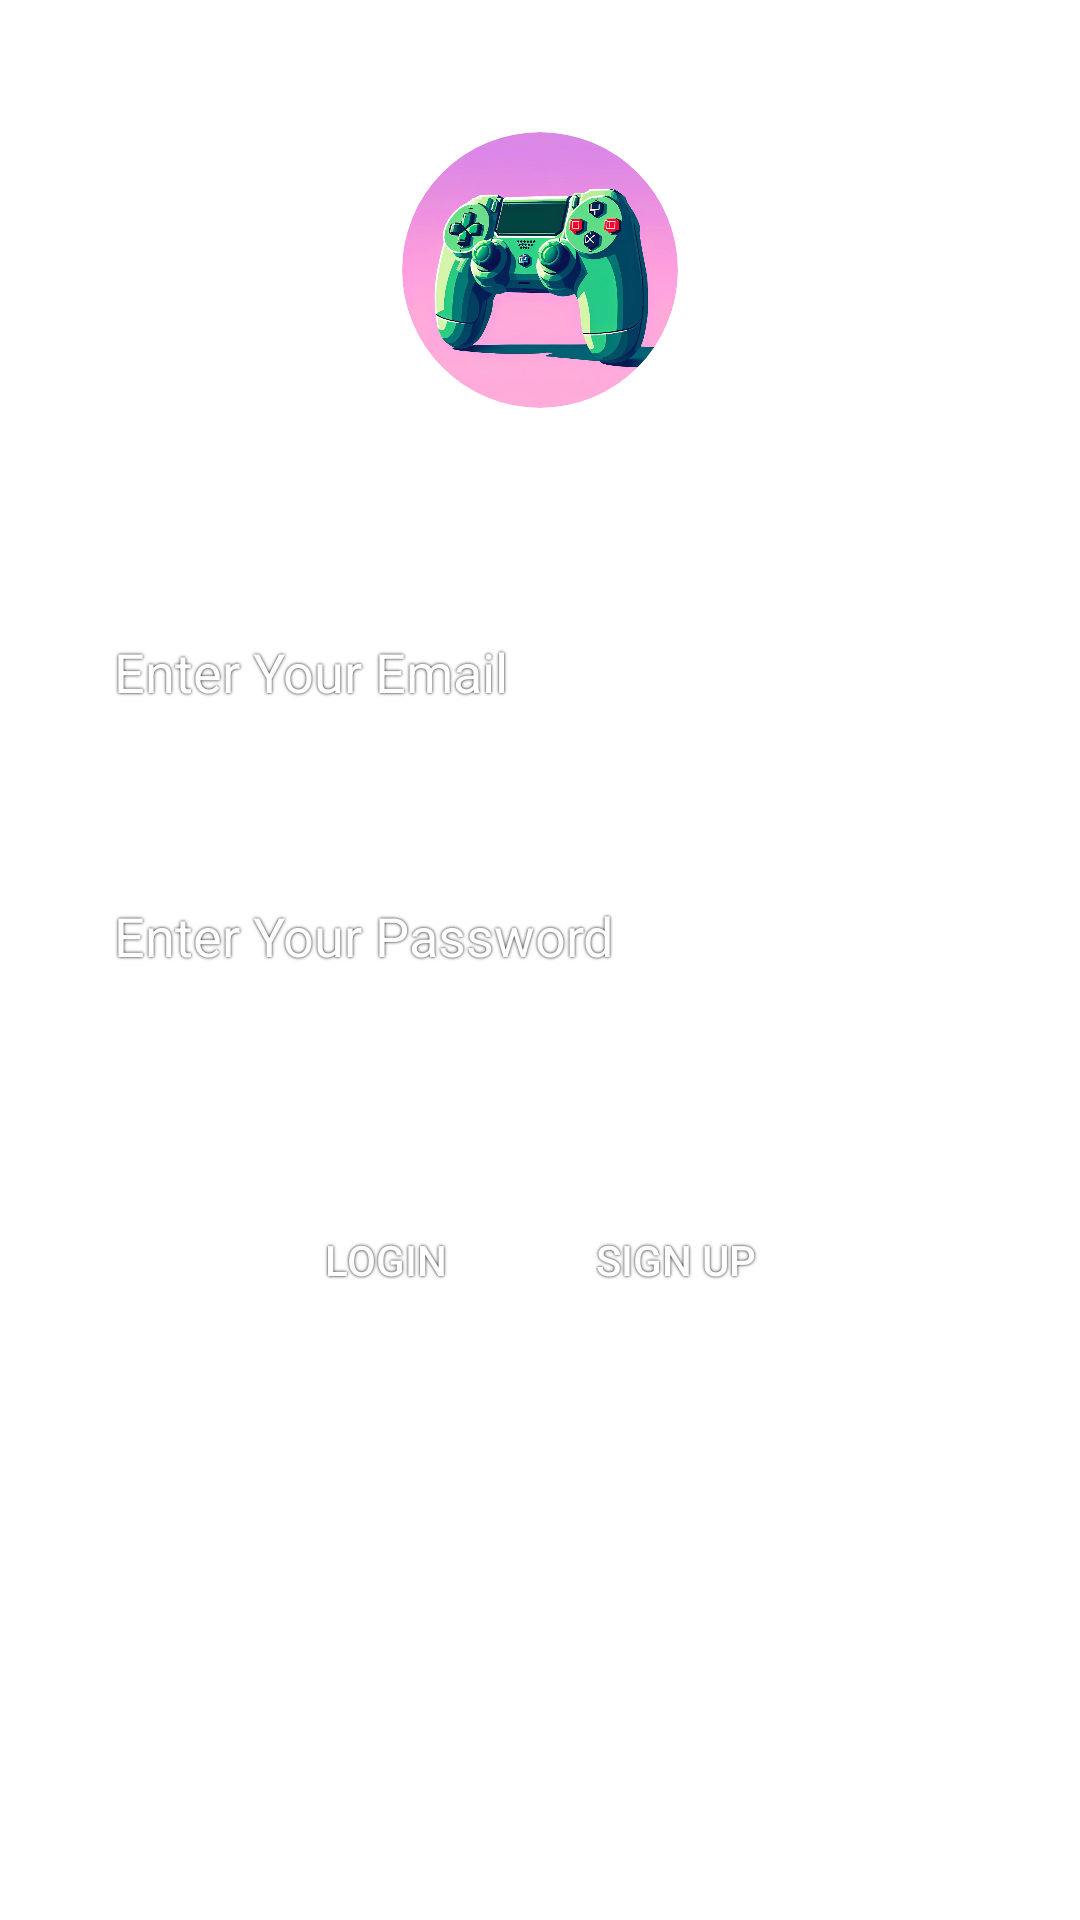

Android layout source for this screen:
<!-- AndroidManifest.xml: application theme Theme.MyApplicationBlue -->
<!-- res/layout/fragment_second.xml -->
<androidx.constraintlayout.widget.ConstraintLayout
        xmlns:android="http://schemas.android.com/apk/res/android"
        xmlns:app="http://schemas.android.com/apk/res-auto"
        xmlns:tools="http://schemas.android.com/tools"
        android:layout_width="match_parent"
        android:layout_height="match_parent"
        android:background="@drawable/gradient_blue">

    
    <com.google.android.material.imageview.ShapeableImageView
            android:id="@+id/circular_image_view"
            android:layout_width="100dp"
            android:layout_height="100dp"
            android:layout_marginTop="40dp"
            android:contentDescription="logo_icon"
            android:src="@drawable/icon"
            android:background="@drawable/circle_background"
            app:shapeAppearanceOverlay="@style/circle"
            android:scaleType="centerCrop"
            android:padding="4dp"
            android:clipToOutline="true"
            app:layout_constraintTop_toTopOf="parent"
            app:layout_constraintStart_toStartOf="parent"
            app:layout_constraintEnd_toEndOf="parent" />




    <EditText
            android:id="@+id/email_input"
            android:layout_width="300dp"
            android:layout_height="48dp"
            android:hint="@string/email_input_text"
            android:autofillHints="emailAddress"
            android:textColorHint="@color/white"
            android:textColor="@color/white"
            android:inputType="textEmailSubject"
            android:background="@drawable/border_white"
            android:padding="8dp"
            android:layout_marginTop="60dp"
            style="@style/login_text"
            app:layout_constraintTop_toBottomOf="@id/circular_image_view"
            app:layout_constraintStart_toStartOf="parent"
            app:layout_constraintEnd_toEndOf="parent" />

    <EditText
            android:id="@+id/password_input"
            android:layout_width="300dp"
            android:layout_height="48dp"
            android:hint="@string/password_input_text"
            android:textColorHint="@color/white"
            android:textColor="@color/white"
            android:autofillHints="password"
            android:inputType="textPassword"
            android:background="@drawable/border_white"
            android:padding="8dp"
            android:layout_marginTop="40dp"
            style="@style/login_text"
            app:layout_constraintTop_toBottomOf="@id/email_input"
            app:layout_constraintStart_toStartOf="parent"
            app:layout_constraintEnd_toEndOf="parent" />

    <LinearLayout
            android:layout_width="wrap_content"
            android:layout_height="wrap_content"
            android:orientation="horizontal"
            android:background="@drawable/button_split"
            app:layout_constraintTop_toBottomOf="@id/password_input"
            app:layout_constraintStart_toStartOf="parent"
            app:layout_constraintEnd_toEndOf="parent"
            android:layout_marginTop="60dp">

        <com.google.android.material.button.MaterialButton
                android:id="@+id/login_button"
                style="?android:attr/borderlessButtonStyle"
                android:layout_width="wrap_content"
                android:layout_height="wrap_content"
                android:text="@string/login_text"
                android:textColor="@color/white"
                android:backgroundTint="@android:color/transparent"
                android:layout_margin="0dp"
                android:shadowColor="#000000"
                android:shadowDx="0"
                android:shadowDy="0"
                android:shadowRadius="2"
                app:cornerRadius="0dp" />

        <View
                android:layout_width="2dp"
                android:layout_height="match_parent"
                android:background="@color/white"
                android:layout_marginStart="8dp"
                android:layout_marginEnd="8dp"
                android:layout_margin="0dp"
                android:padding="0dp" />

        <com.google.android.material.button.MaterialButton
                android:id="@+id/signup_button"
                style="?android:attr/borderlessButtonStyle"
                android:layout_width="wrap_content"
                android:layout_height="wrap_content"
                android:text="@string/sign_up_text"
                android:textColor="@color/white"
                android:backgroundTint="@android:color/transparent"
                android:layout_margin="0dp"
                android:shadowColor="#000000"
                android:shadowDx="0"
                android:shadowDy="0"
                android:shadowRadius="2"
                app:cornerRadius="0dp" />

    </LinearLayout>

</androidx.constraintlayout.widget.ConstraintLayout>
<!-- resources referenced by this layout -->
<resources>
  <color name="white">#FFFFFFFF</color>
  <!-- drawable button_split (drawable) -->
  <?xml version="1.0" encoding="utf-8"?>
  <layer-list xmlns:android="http://schemas.android.com/apk/res/android">
      
      <item>
          <shape android:shape="rectangle">
  
              <stroke android:width="2dp" android:color="@color/white" /> 
              <corners android:radius="16dp" /> 
          </shape>
      </item>
  </layer-list>
  <!-- drawable circle_background (drawable) -->
  <shape xmlns:android="http://schemas.android.com/apk/res/android"
         android:shape="oval">
  
      <solid android:color="#EEEEEE" /> 
      <size
              android:width="120dp"
              android:height="120dp" /> 
      <stroke
              android:width="2dp"
              android:color="#000000" /> 
  </shape>
  <!-- drawable icon: png bitmap (drawable, 564084 bytes) -->
  <string name="email_input_text">Enter Your Email</string>
  <string name="login_text">Login</string>
  <string name="password_input_text">Enter Your Password</string>
  <string name="sign_up_text">Sign Up</string>
  <style name="circle">
          <item name="cornerFamily">rounded</item>
          <item name="cornerSize">50%</item>
      </style>
  <style name="login_text">
          <item name="android:shadowColor">@color/black</item>
          <item name="android:shadowDx">0</item>
          <item name="android:shadowDy">0</item>
          <item name="android:shadowRadius">2</item>
          <item name="android:textColor">@color/white</item>
      </style>
  <style name="Theme.MyApplicationBlue" parent="Base.Theme.MyApplication">
          <item name="android:windowBackground">@drawable/gradient_blue</item>
      </style>
  <color name="black">#FF000000</color>
  <style name="Base.Theme.MyApplication" parent="Theme.Material3.DayNight.NoActionBar">
          
          
      </style>
</resources>
